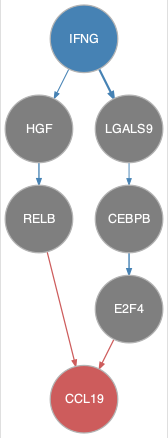

Source data for this figure (header and first rows):
from	to
CEBPB	E2F4
HGF	RELB
IFNG	HGF
IFNG	LGALS9
LGALS9	CEBPB
E2F4	CCL19
RELB	CCL19
